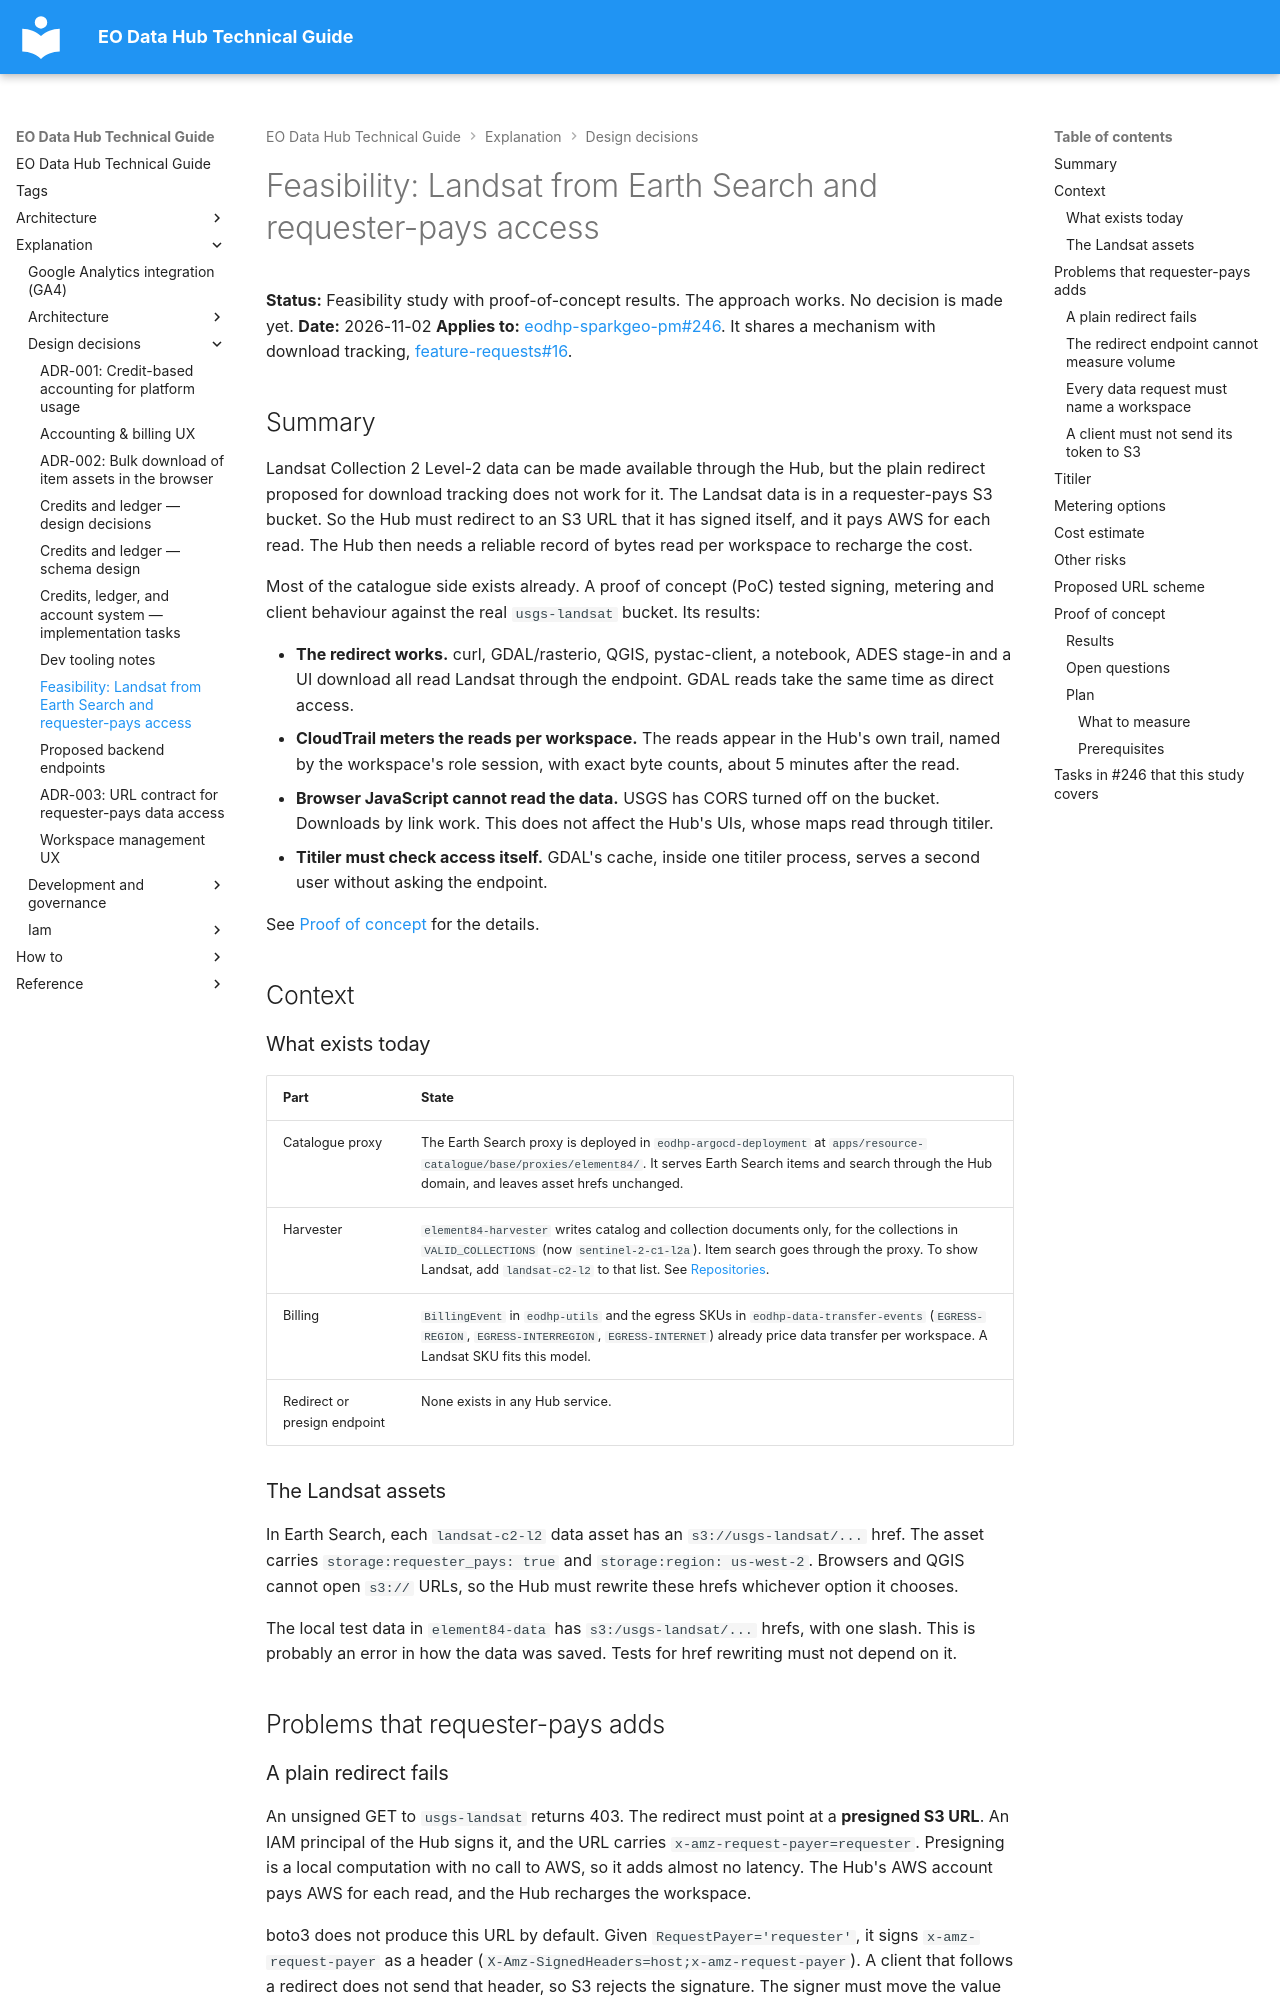

repository: EO-DataHub/eodhp-guide · page: explanation/design-decisions/landsat-requester-pays-feasibility.html · generator: mkdocs

---
title: "Feasibility: Landsat from Earth Search and requester-pays access"
doc_status: unreviewed
tags:
  - stac
  - data-catalogues
  - aws
  - workspaces
last_reviewed:
reviewed_by:
review_notes: "Feasibility study for eodhp-sparkgeo-pm#246, updated 2026-11-02 with the proof-of-concept results and 2026-11-03 after review."
---
# Feasibility: Landsat from Earth Search and requester-pays access

**Status:** Feasibility study with proof-of-concept results. The approach works. No decision is made yet.
**Date:** 2026-11-02
**Applies to:** [eodhp-sparkgeo-pm#246](https://github.com/EO-DataHub/eodhp-sparkgeo-pm/issues/246). It shares a mechanism with download tracking, [feature-requests#16](https://github.com/EO-DataHub/feature-requests/issues/16).

## Summary

Landsat Collection 2 Level-2 data can be made available through the Hub, but the plain redirect proposed for download tracking does not work for it. The Landsat data is in a requester-pays S3 bucket. So the Hub must redirect to an S3 URL that it has signed itself, and it pays AWS for each read. The Hub then needs a reliable record of bytes read per workspace to recharge the cost.

Most of the catalogue side exists already. A proof of concept (PoC) tested signing, metering and client behaviour against the real `usgs-landsat` bucket. Its results:

- **The redirect works.** curl, GDAL/rasterio, QGIS, pystac-client, a notebook, ADES stage-in and a UI download all read Landsat through the endpoint. GDAL reads take the same time as direct access.
- **CloudTrail meters the reads per workspace.** The reads appear in the Hub's own trail, named by the workspace's role session, with exact byte counts, about 5 minutes after the read.
- **Browser JavaScript cannot read the data.** USGS has CORS turned off on the bucket. Downloads by link work. This does not affect the Hub's UIs, whose maps read through titiler.
- **Titiler must check access itself.** GDAL's cache, inside one titiler process, serves a second user without asking the endpoint.

See [Proof of concept](#proof-of-concept) for the details.

## Context

### What exists today

| Part | State |
|---|---|
| Catalogue proxy | The Earth Search proxy is deployed in `eodhp-argocd-deployment` at `apps/resource-catalogue/base/proxies/element84/`. It serves Earth Search items and search through the Hub domain, and leaves asset hrefs unchanged. |
| Harvester | `element84-harvester` writes catalog and collection documents only, for the collections in `VALID_COLLECTIONS` (now `sentinel-2-c1-l2a`). Item search goes through the proxy. To show Landsat, add `landsat-c2-l2` to that list. See [Repositories](../../reference/repositories.md). |
| Billing | `BillingEvent` in `eodhp-utils` and the egress SKUs in `eodhp-data-transfer-events` (`EGRESS-REGION`, `EGRESS-INTERREGION`, `EGRESS-INTERNET`) already price data transfer per workspace. A Landsat SKU fits this model. |
| Redirect or presign endpoint | None exists in any Hub service. |

### The Landsat assets

In Earth Search, each `landsat-c2-l2` data asset has an `s3://usgs-landsat/...` href. The asset carries `storage:requester_pays: true` and `storage:region: us-west-2`. Browsers and QGIS cannot open `s3://` URLs, so the Hub must rewrite these hrefs whichever option it chooses.

The local test data in `element84-data` has `s3:/usgs-landsat/...` hrefs, with one slash. This is probably an error in how the data was saved. Tests for href rewriting must not depend on it.

## Problems that requester-pays adds
